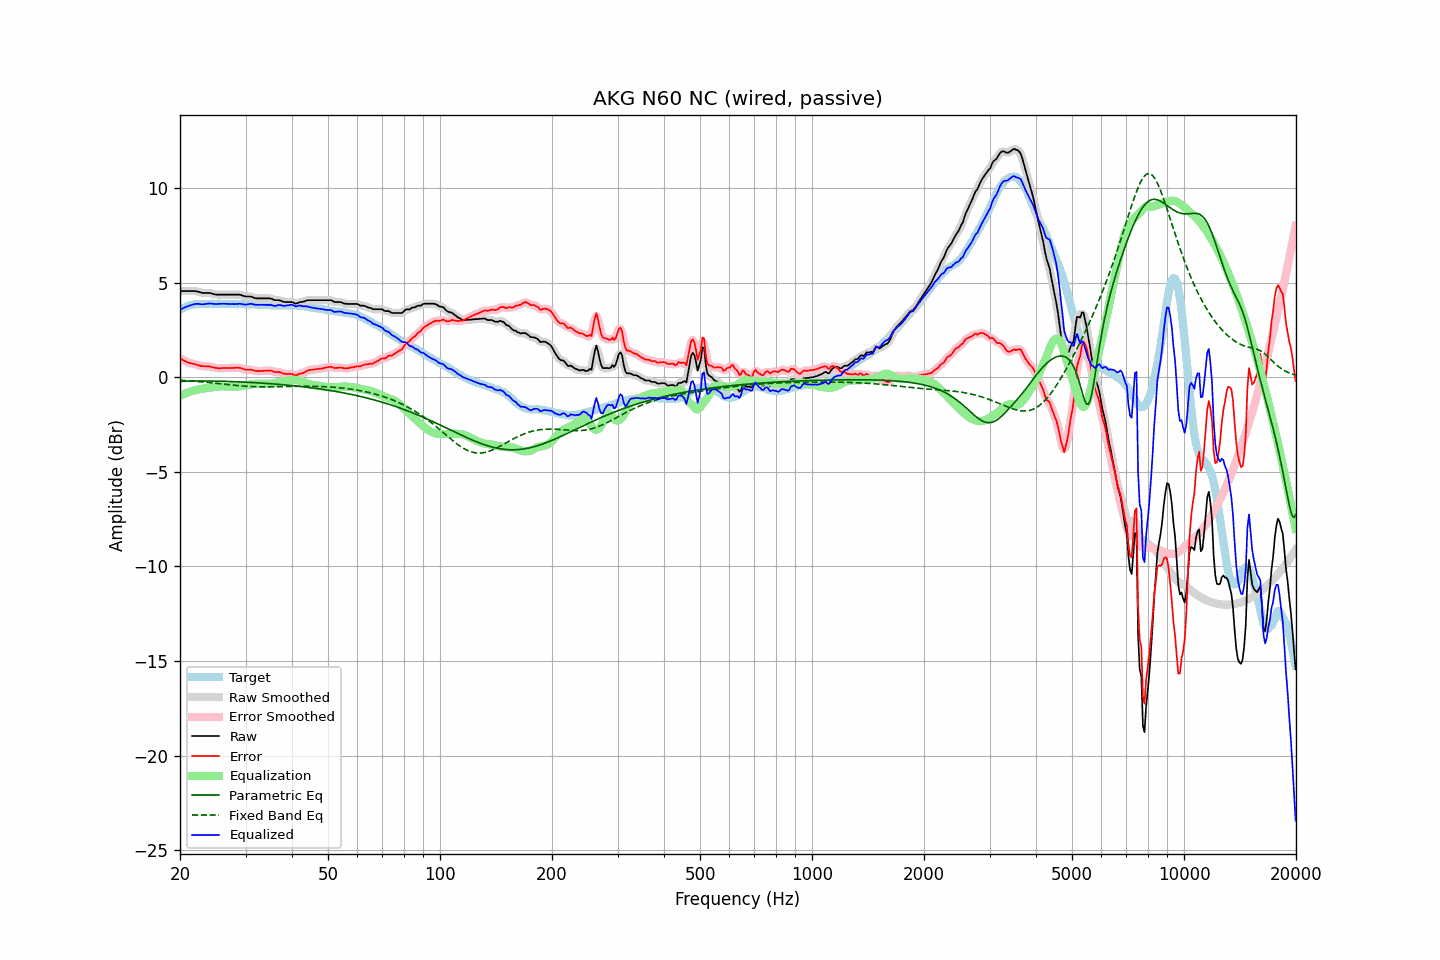

Values plotted in this chart, from the file beside it:
frequency, raw, error, smoothed, error_smoothed, equalization, parametric_eq, fixed_band_eq, equalized_raw, equalized_smoothed, target
20.00, 4.56, 1.00, 4.56, 1.00, -0.99, -0.22, -0.15, 3.57, 3.57, 3.56
20.20, 4.56, 0.95, 4.56, 0.95, -0.94, -0.22, -0.16, 3.62, 3.62, 3.61
20.40, 4.56, 0.90, 4.56, 0.90, -0.90, -0.21, -0.16, 3.66, 3.66, 3.66
20.61, 4.56, 0.87, 4.56, 0.86, -0.87, -0.21, -0.17, 3.69, 3.69, 3.69
20.81, 4.56, 0.82, 4.56, 0.82, -0.83, -0.21, -0.18, 3.73, 3.73, 3.74
21.02, 4.56, 0.78, 4.56, 0.78, -0.80, -0.20, -0.18, 3.76, 3.76, 3.78
21.23, 4.56, 0.76, 4.56, 0.75, -0.77, -0.20, -0.19, 3.79, 3.79, 3.80
21.44, 4.56, 0.74, 4.56, 0.74, -0.74, -0.20, -0.19, 3.82, 3.82, 3.82
21.66, 4.56, 0.72, 4.56, 0.72, -0.71, -0.20, -0.20, 3.85, 3.85, 3.84
21.87, 4.56, 0.71, 4.56, 0.70, -0.69, -0.20, -0.21, 3.87, 3.87, 3.85
22.09, 4.55, 0.68, 4.55, 0.68, -0.67, -0.20, -0.22, 3.88, 3.88, 3.87
22.31, 4.53, 0.65, 4.53, 0.65, -0.65, -0.20, -0.22, 3.88, 3.88, 3.88
22.54, 4.51, 0.63, 4.50, 0.62, -0.63, -0.20, -0.23, 3.88, 3.87, 3.88
22.76, 4.48, 0.60, 4.48, 0.60, -0.62, -0.20, -0.24, 3.86, 3.86, 3.88
22.99, 4.46, 0.59, 4.46, 0.59, -0.60, -0.20, -0.24, 3.86, 3.86, 3.87
23.22, 4.46, 0.59, 4.46, 0.58, -0.59, -0.20, -0.25, 3.87, 3.87, 3.87
23.45, 4.46, 0.59, 4.46, 0.58, -0.58, -0.20, -0.26, 3.88, 3.88, 3.87
23.69, 4.46, 0.58, 4.46, 0.58, -0.57, -0.20, -0.27, 3.89, 3.89, 3.88
23.92, 4.46, 0.58, 4.46, 0.57, -0.56, -0.20, -0.28, 3.90, 3.90, 3.88
24.16, 4.45, 0.57, 4.44, 0.56, -0.55, -0.20, -0.29, 3.90, 3.90, 3.88
24.40, 4.42, 0.53, 4.42, 0.54, -0.53, -0.20, -0.29, 3.88, 3.89, 3.89
24.65, 4.40, 0.52, 4.40, 0.51, -0.52, -0.20, -0.30, 3.88, 3.88, 3.88
24.89, 4.38, 0.50, 4.38, 0.50, -0.51, -0.20, -0.31, 3.87, 3.87, 3.88
25.14, 4.37, 0.49, 4.37, 0.49, -0.50, -0.20, -0.32, 3.87, 3.87, 3.88
25.39, 4.37, 0.48, 4.37, 0.48, -0.49, -0.21, -0.33, 3.88, 3.88, 3.89
25.65, 4.37, 0.48, 4.37, 0.48, -0.48, -0.21, -0.34, 3.89, 3.89, 3.89
25.91, 4.37, 0.49, 4.37, 0.48, -0.48, -0.21, -0.35, 3.89, 3.89, 3.88
26.16, 4.37, 0.49, 4.37, 0.49, -0.48, -0.21, -0.36, 3.89, 3.89, 3.88
26.43, 4.37, 0.49, 4.37, 0.49, -0.48, -0.21, -0.37, 3.89, 3.89, 3.88
26.69, 4.37, 0.49, 4.37, 0.49, -0.48, -0.22, -0.38, 3.88, 3.88, 3.88
26.96, 4.37, 0.49, 4.37, 0.49, -0.49, -0.22, -0.39, 3.88, 3.88, 3.88
27.23, 4.37, 0.49, 4.37, 0.49, -0.49, -0.22, -0.40, 3.88, 3.88, 3.88
27.50, 4.37, 0.49, 4.37, 0.49, -0.50, -0.23, -0.41, 3.87, 3.87, 3.88
27.77, 4.37, 0.50, 4.37, 0.49, -0.50, -0.23, -0.41, 3.87, 3.87, 3.87
28.05, 4.37, 0.50, 4.37, 0.50, -0.50, -0.23, -0.42, 3.87, 3.87, 3.87
28.33, 4.37, 0.51, 4.37, 0.51, -0.50, -0.24, -0.43, 3.87, 3.87, 3.86
28.62, 4.37, 0.51, 4.37, 0.51, -0.49, -0.24, -0.44, 3.88, 3.88, 3.86
28.90, 4.37, 0.50, 4.36, 0.50, -0.48, -0.24, -0.45, 3.89, 3.88, 3.87
29.19, 4.35, 0.49, 4.35, 0.48, -0.47, -0.25, -0.45, 3.88, 3.88, 3.86
29.48, 4.32, 0.45, 4.32, 0.45, -0.46, -0.25, -0.46, 3.86, 3.86, 3.87
29.78, 4.29, 0.43, 4.29, 0.43, -0.44, -0.25, -0.47, 3.84, 3.85, 3.86
30.08, 4.27, 0.40, 4.27, 0.41, -0.43, -0.26, -0.47, 3.84, 3.85, 3.87
30.38, 4.27, 0.41, 4.27, 0.41, -0.41, -0.26, -0.48, 3.86, 3.86, 3.86
30.68, 4.27, 0.41, 4.27, 0.41, -0.40, -0.27, -0.48, 3.87, 3.87, 3.86
30.99, 4.27, 0.41, 4.26, 0.40, -0.38, -0.27, -0.49, 3.89, 3.88, 3.86
31.30, 4.24, 0.39, 4.24, 0.38, -0.37, -0.28, -0.49, 3.87, 3.87, 3.85
31.61, 4.21, 0.36, 4.21, 0.36, -0.36, -0.28, -0.50, 3.85, 3.85, 3.85
31.93, 4.18, 0.33, 4.18, 0.34, -0.35, -0.29, -0.50, 3.83, 3.84, 3.85
32.24, 4.17, 0.33, 4.17, 0.32, -0.34, -0.29, -0.50, 3.83, 3.83, 3.84
32.57, 4.17, 0.33, 4.17, 0.32, -0.33, -0.30, -0.50, 3.83, 3.83, 3.84
32.89, 4.17, 0.33, 4.17, 0.33, -0.33, -0.30, -0.50, 3.84, 3.83, 3.84
33.22, 4.17, 0.34, 4.17, 0.33, -0.34, -0.31, -0.51, 3.83, 3.83, 3.83
33.55, 4.17, 0.34, 4.17, 0.34, -0.34, -0.31, -0.51, 3.83, 3.83, 3.83
33.89, 4.17, 0.35, 4.17, 0.35, -0.34, -0.32, -0.51, 3.82, 3.82, 3.82
34.23, 4.17, 0.35, 4.17, 0.35, -0.35, -0.32, -0.51, 3.82, 3.82, 3.82
34.57, 4.17, 0.36, 4.17, 0.36, -0.34, -0.33, -0.50, 3.83, 3.83, 3.81
34.92, 4.17, 0.36, 4.16, 0.35, -0.34, -0.34, -0.50, 3.83, 3.82, 3.81
35.27, 4.15, 0.35, 4.14, 0.34, -0.33, -0.34, -0.50, 3.82, 3.81, 3.80
35.62, 4.11, 0.31, 4.11, 0.31, -0.32, -0.35, -0.50, 3.79, 3.79, 3.80
35.97, 4.08, 0.28, 4.09, 0.29, -0.31, -0.36, -0.50, 3.77, 3.78, 3.80
... 635 more rows
